Run: headless pygame with SDL's dummy video driver; simulated clock (each Clock.tick advances the game by its frame time, no real sleeping); random seed 0; keys injected as events and as key.get_pressed() state; no mouse input.
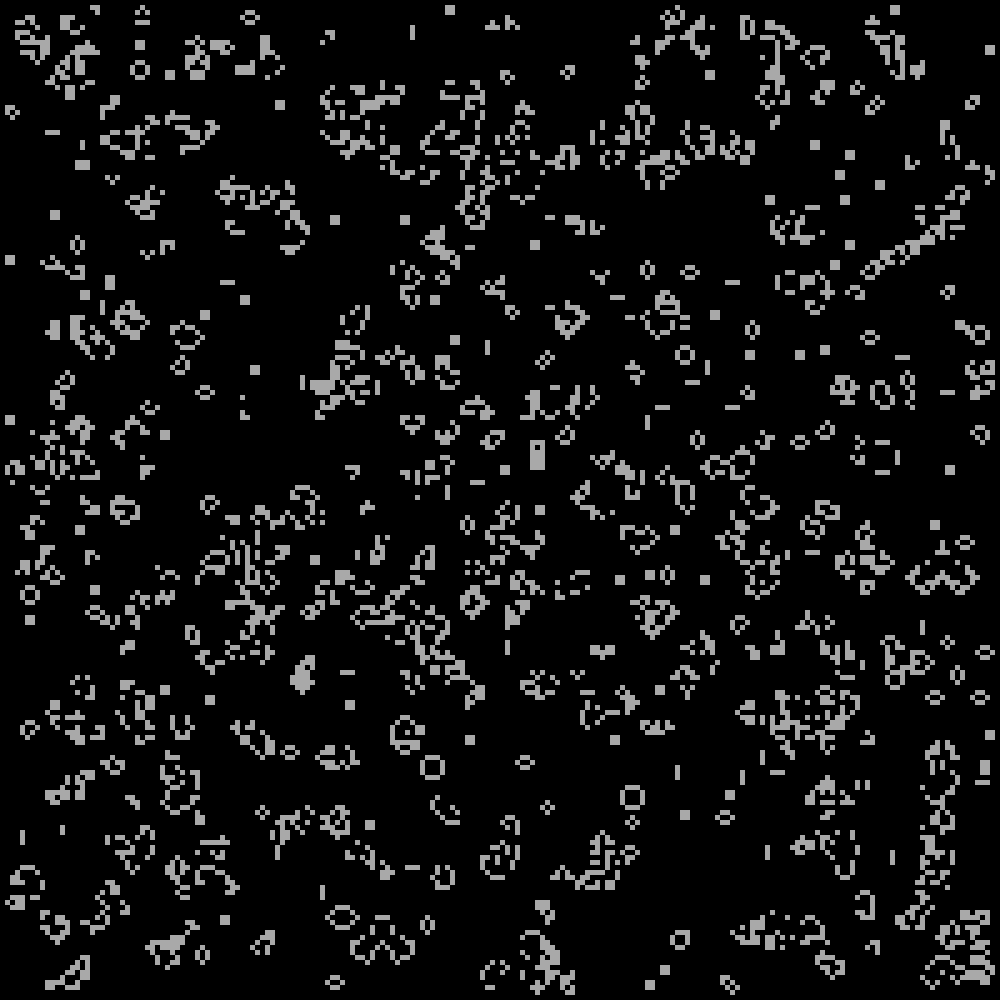
Frame 1 of 2 · flips 1–60 · no input
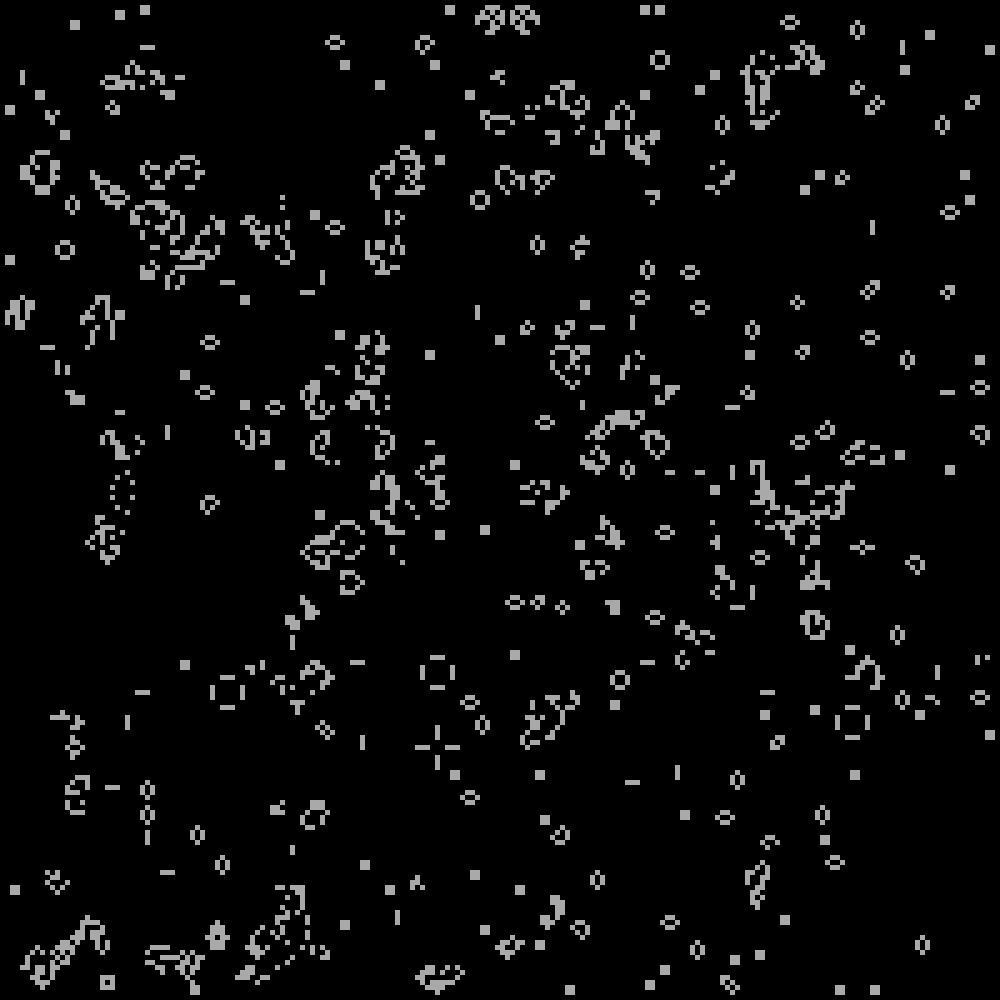
Frame 2 of 2 · flips 61–180 · tapped SPACE, RETURN · held RIGHT (→), D

The pygame program that drew these frames:

import pygame
import sys
from random import randint, choice
from copy import deepcopy

pygame.init()
WIN = WIDTH, HEIGHT = 1000, 1000  
ROWS = 200  # 200
CELL_HEIGHT, CELL_WIDTH = WIDTH // ROWS, HEIGHT // ROWS
WINDOW = pygame.display.set_mode((WIN))
pygame.display.set_caption("Conway's Game of Life")
CELL_ROWS = HEIGHT // CELL_HEIGHT  # COULD BE WRONG
CELL_COLS = WIDTH // CELL_WIDTH
CLOCK = pygame.time.Clock()
FPS = 8


chances = [1, 0]

def check_cell_neighbors(current_generation, row, col):  # Do not start at 0 for row or col, exclude outer rim of box for life
  neighbor_count = 0
  for i in range(row - 1, row + 2):  # Check one row up, and one down +2 noninclusive
    for j in range(col - 1, col + 2):  # ^^^ same
      if current_generation[i][j]:
        neighbor_count += 1
  
  if current_generation[row][col]:
    neighbor_count -= 1
    
    if neighbor_count >= 2 and neighbor_count <= 3:
      return 1
    return 0

  else:
    if neighbor_count == 3:
      return 1
    return 0
    

def grid(width, cell_height, cell_width, surface, rows):
    x, y = 0, 0

    for i in range(rows):
      x += cell_width
      y += cell_height
      pygame.draw.line(surface, (100, 100, 100), (x, 0), (x, width))
      pygame.draw.line(surface, (100, 100, 100), (0, y), (width, y))


def main():
  next_generation = [[0 for _ in range(CELL_COLS)] for i in range(CELL_ROWS)]
  current_generation = [[choice(chances) for _ in range(CELL_COLS)] for i in range(CELL_ROWS)]
  colors = ["darkgrey", "white", "red", "orange", "yellow", "green", "blue", "purple"]
  color = colors[0]
  color_index = 0
  # grid(WIDTH, HEIGHT/ROWS, WIDTH/ROWS, WINDOW, ROWS)  # Moved out of loop
  while True:
    WINDOW.fill(pygame.Color("black"))
    for event in pygame.event.get():
      if event.type == pygame.QUIT:
        pygame.quit()
        sys.exit()
    
    keys = pygame.key.get_pressed()
    
    if keys[pygame.K_RIGHT]:
      color_index += 1
      if color_index == len(colors):
        color_index = 0
      color = colors[color_index]

    if keys[pygame.K_LEFT]:
      color_index -= 1
      if color_index == -1:
        color_index = len(colors) - 1
      color = colors[color_index]
    

    for col in range(1, CELL_COLS - 1):  # -1 necessary???
      for row in range(1, CELL_ROWS - 1):
        if current_generation[row][col]:
          draw_cell(WINDOW, col, row, color)  # Might be flipped

        next_generation[row][col] = check_cell_neighbors(current_generation, row, col)
    
    current_generation = deepcopy(next_generation)  # Deep copy does not use address, uses values once done calculating not async
    pygame.display.update()  # Flip changed to update
    CLOCK.tick(FPS)


def draw_cell(surface, x, y, color):
  pygame.draw.rect(surface, pygame.Color(color), (x * CELL_WIDTH, y * CELL_HEIGHT, CELL_WIDTH, CELL_HEIGHT))  # CHANGE THIS TO COORDINATES
  

main()
